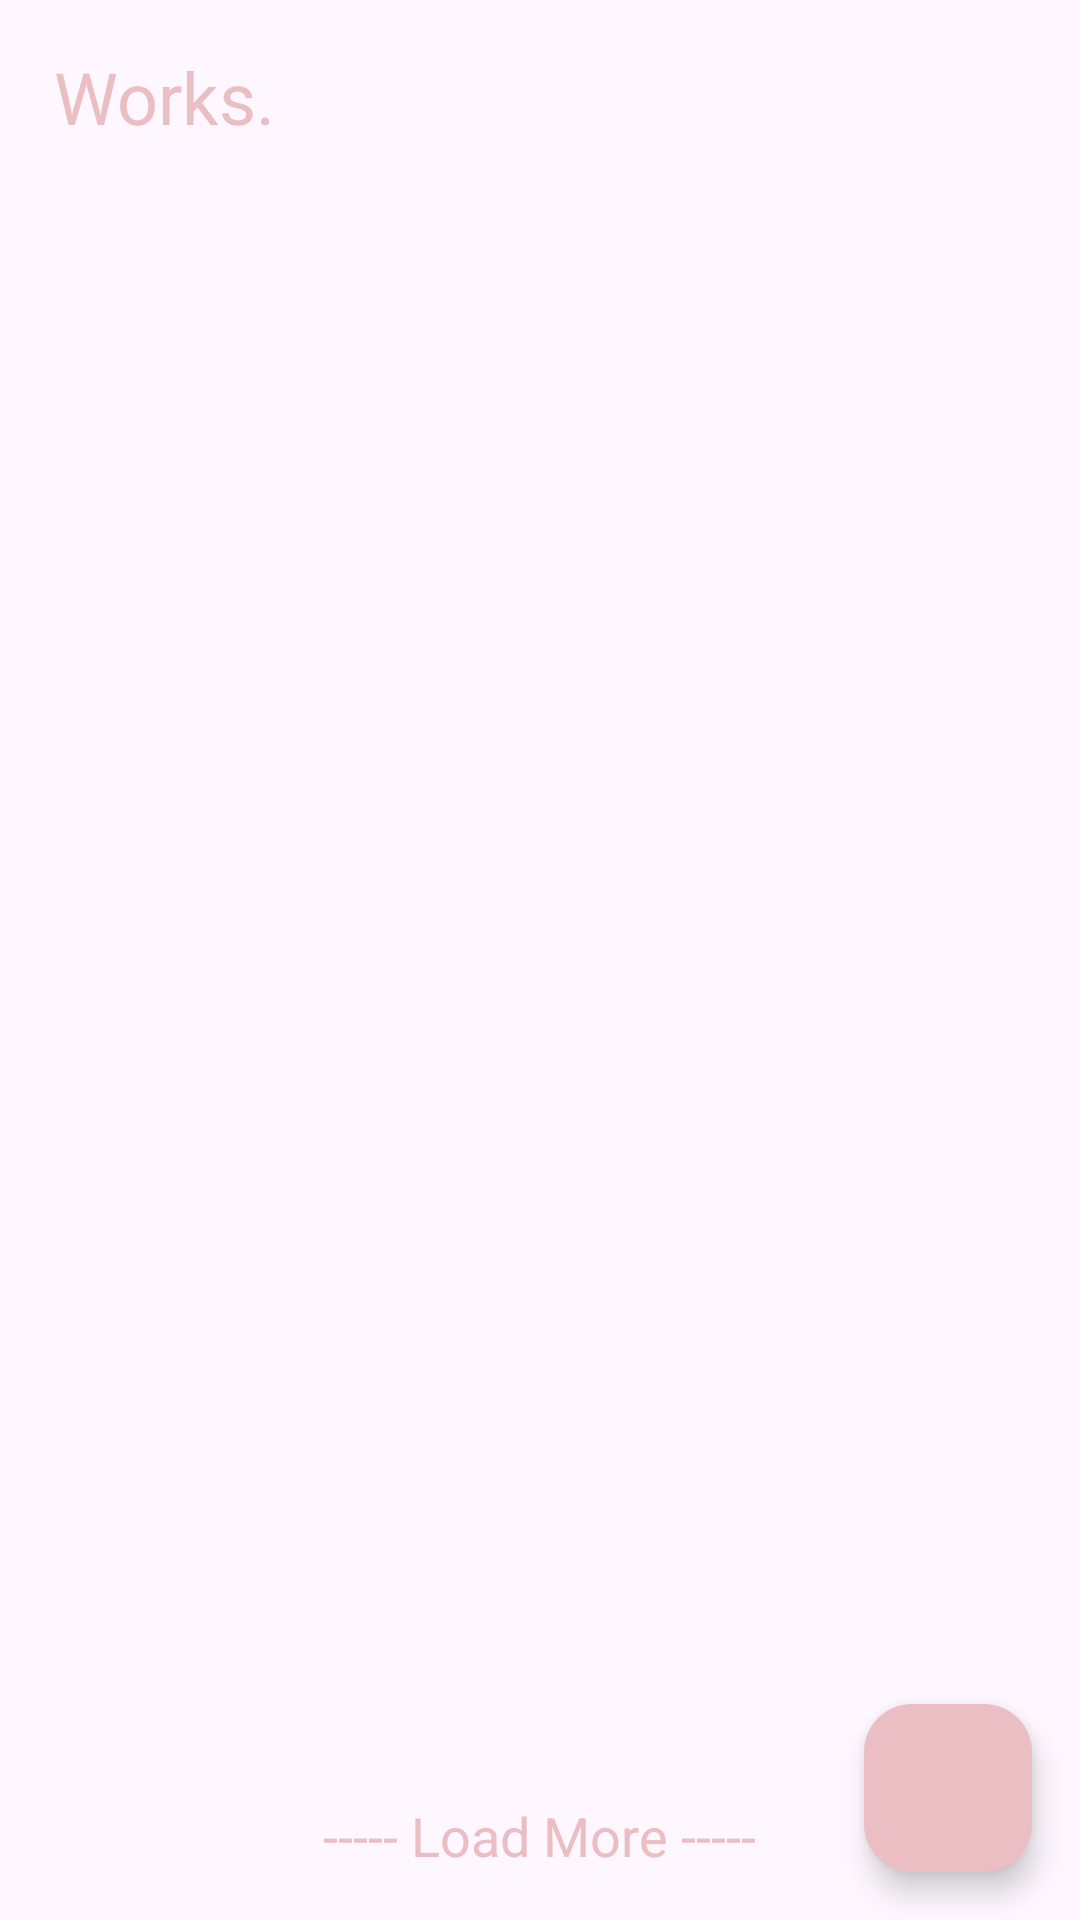

Android layout source for this screen:
<!-- AndroidManifest.xml: application theme Theme.Starting_the_project -->
<!-- res/layout/activity_view_diary.xml -->
<?xml version="1.0" encoding="utf-8"?>
<RelativeLayout
    xmlns:android="http://schemas.android.com/apk/res/android"
    xmlns:app="http://schemas.android.com/apk/res-auto"
    xmlns:tools="http://schemas.android.com/tools"
    android:id="@+id/main"
    android:layout_width="match_parent"
    android:layout_height="match_parent"
    tools:context=".View_Diary">

    <TextView
        android:id="@+id/worksHeading"
        android:layout_width="wrap_content"
        android:layout_height="wrap_content"
        android:layout_alignParentTop="true"
        android:layout_marginTop="16dp"
        android:text="Works."
        android:layout_marginStart="18dp"
        android:textColor="@color/last"
        android:textSize="24sp" />

    <androidx.recyclerview.widget.RecyclerView
        android:id="@+id/worksRecyclerView"
        android:layout_width="match_parent"
        android:layout_height="match_parent"
        android:layout_marginTop="50dp"
        android:padding="16dp" />

    <com.google.android.material.floatingactionbutton.FloatingActionButton
        android:id="@+id/addButton"
        android:layout_width="wrap_content"
        android:layout_height="wrap_content"
        android:layout_alignParentBottom="true"
        android:layout_alignParentEnd="true"
        android:layout_marginBottom="16dp"
        android:layout_marginEnd="16dp"
        android:layout_marginTop="16dp"
        android:src="@drawable/baseline_add_24"
        android:tint="@color/white"
        android:backgroundTint="@color/last" />

    <TextView
        android:id="@+id/loadMoreTextView"
        android:layout_width="wrap_content"
        android:layout_height="wrap_content"
        android:layout_alignParentBottom="true"
        android:layout_centerHorizontal="true"
        android:layout_marginBottom="16dp"
        android:text="----- Load More -----"
        android:textColor="@color/last"
        android:textSize="18sp" />

</RelativeLayout>
<!-- resources referenced by this layout -->
<resources>
  <color name="last">#EBBEC4</color>
  <color name="white">#FFFFFFFF</color>
  <style name="Theme.Starting_the_project" parent="Base.Theme.Starting_the_project" />
  <style name="Base.Theme.Starting_the_project" parent="Theme.Material3.DayNight.NoActionBar">
          
          <item name="colorPrimary">@color/last</item>
          <item name="colorPrimaryVariant">@color/last</item>
          <item name="android:statusBarColor">@color/last</item>
  
  
      </style>
</resources>
